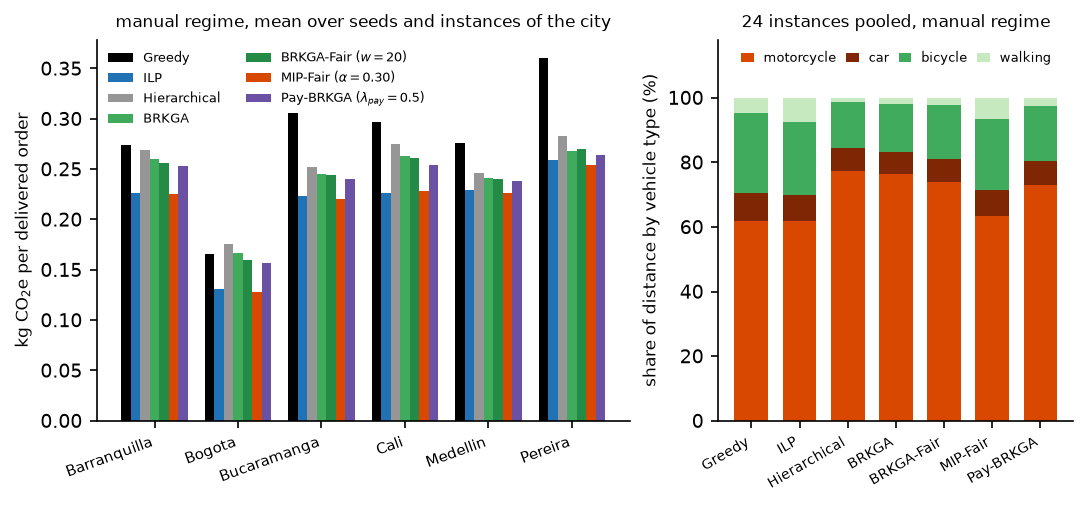

Data behind this chart, as committed beside it:
method, kg_per_order_Barranquilla, kg_per_order_Bogota, kg_per_order_Bucaramanga, kg_per_order_Cali, kg_per_order_Medellin, kg_per_order_Pereira, share_motorcycle, share_car, share_bicycle, share_walking
greedy, 0.2739, 0.1661, 0.3061, 0.297, 0.2755, 0.3607, 0.6188, 0.08682, 0.248, 0.04638
ilp, 0.2265, 0.1306, 0.2236, 0.2263, 0.2288, 0.2591, 0.6182, 0.07984, 0.2279, 0.07407
hier, 0.269, 0.1753, 0.2516, 0.2751, 0.2464, 0.2829, 0.7746, 0.07046, 0.1406, 0.0144
brkga, 0.2602, 0.1662, 0.2447, 0.2633, 0.2413, 0.2684, 0.763, 0.06908, 0.1499, 0.018
brkga_fair_w20, 0.2564, 0.1592, 0.2446, 0.2609, 0.2404, 0.2698, 0.7378, 0.07201, 0.1676, 0.02259
mipfair_a030, 0.225, 0.1284, 0.2205, 0.2278, 0.226, 0.2543, 0.6334, 0.08009, 0.2217, 0.0648
paybrkga_l05, 0.2528, 0.1565, 0.2397, 0.2544, 0.2384, 0.2644, 0.7293, 0.07458, 0.1691, 0.027
